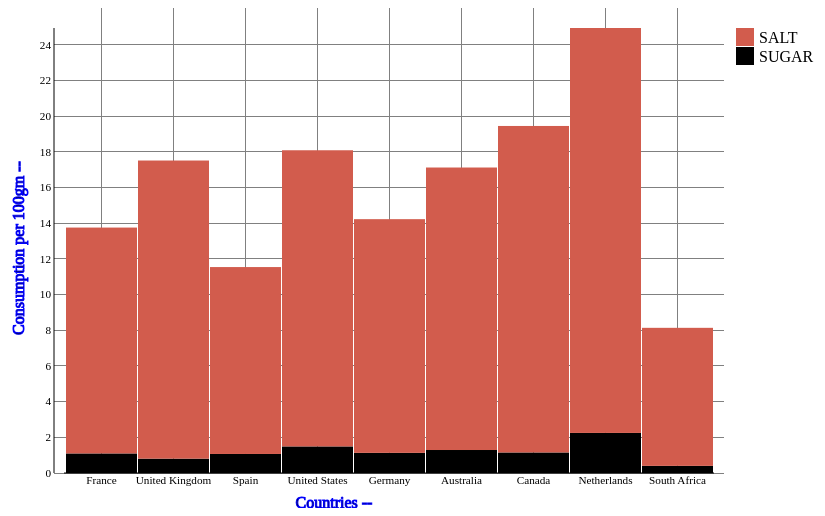
D3 v3 page, settled after 360 driven frames (6 s of simulated time); the page loaded 1 data file(s).



var newData = [];

  var data = d3.json("result.json", function(error, data) {

      var keys = Object.keys(data);


      keys.forEach(function(el){

            var ingre = data[el];
            var newObj = {};

                newObj["country"] = el;
                newObj["salt"] = ingre["salt_100g"];
                newObj["sugar"] = ingre["sugars_100g"];

                newData.push(newObj);

            }); //forEach

            stacks();

  }); //d3.json ends here

  function stacks(){


                var margin = {top: 20, right: 160, bottom: 35, left: 130};

                var width = 960 - margin.left - margin.right,
                    height = 500 - margin.top - margin.bottom;

                var svg = d3.select("body")
                  .append("svg")
                  .attr("width", width + margin.left + margin.right)
                  .attr("height", height + margin.top + margin.bottom)
                  .append("g")
                  .attr("transform", "translate(" + margin.left + "," + margin.top + ")");



                  var dataset = d3.layout.stack()(["salt", "sugar"].map(function(ingredients) {
                  return newData.map(function(d) {
                    return {x: d.country, y: +d[ingredients]};
                  });
                }));


                  var x = d3.scale.ordinal()
                    .domain(dataset[0].map(function(d) { return d.x; }))
                    .rangeRoundBands([10, width-10], 0.02);

                  var y = d3.scale.linear()
                    .domain([0, d3.max(dataset, function(d) {  return d3.max(d, function(d) { return d.y0 + d.y; });  })])
                    .range([height, 0]);

                  // Set x, y and colors
                  var colors = ["b33040", "#d25c4d"];

                  // Define and draw axes
                  var yAxis = d3.svg.axis()
                    .scale(y)
                    .orient("left")
                    .ticks(15)
                    .tickSize(-width, 0, 0)
                    .tickFormat( function(d) { return d } );

                  var xAxis = d3.svg.axis()
                    .scale(x)
                    .orient("bottom")
                    .ticks(5)
                    .tickSize(-width, 0, 0)
                    .tickFormat( function(d) { return d } );

                    svg.append("g")
                    .attr("class", "y axis")
                    .call(yAxis);

                  svg.append("g")
                    .attr("class", "x axis")
                    .attr("transform", "translate(0," + height + ")")
                    .call(xAxis);

                    svg.append("text")      // text label for the x axis
                      .attr("x", 280 )
                      .attr("y",  480 )
                      .style("text-anchor", "middle")
                      .style("stroke","blue")
                      .text("Countries --");

                      svg.append("text")      // text label for the y axis
                      .attr("x", -220 )
                      .attr("y",  -30 )
                      .style("text-anchor", "middle")
                      .attr("transform", "rotate(-90)")
                      .style("stroke","blue")
                      .text("Consumption per 100gm --");

                    // Create groups for each series, rects for each segment
                    var groups = svg.selectAll("g.cost")
                      .data(dataset)
                      .enter().append("g")
                      .attr("class", "cost")
                      .style("fill", function(d, i) { return colors[i]; });

                    var rect = groups.selectAll("rect")
                      .data(function(d) { return d; })
                      .enter()
                      .append("rect")
                      .attr("x", function(d) { return x(d.x); })
                      .attr("y", function(d) { return y(d.y0 + d.y); })
                      .attr("height", function(d) { return y(d.y0) - y(d.y0 + d.y); })
                      .attr("width", x.rangeBand())
                      .on("mouseover", function() { tooltip.style("display", null); })
                      .on("mouseout", function() { tooltip.style("display", "none"); })
                      .on("mousemove", function(d) {
                        var xPosition = d3.mouse(this)[0] - 15;
                        var yPosition = d3.mouse(this)[1] - 25;
                        tooltip.attr("transform", "translate(" + xPosition + "," + yPosition + ")");
                        tooltip.select("text").text(d.y);
                      });


                    // Draw legend
                    var legend = svg.selectAll(".legend")
                      .data(colors)
                      .enter().append("g")
                      .attr("class", "legend")
                      .attr("transform", function(d, i) { return "translate(30," + i * 19 + ")"; });

                    legend.append("rect")
                      .attr("x", width - 18)
                      .attr("width", 18)
                      .attr("height", 18)
                      .style("fill", function(d, i) {return colors.slice().reverse()[i];});

                    legend.append("text")
                      .attr("x", width + 5)
                      .attr("y", 9)
                      .attr("dy", ".35em")
                      .style("text-anchor", "start")
                      .text(function(d, i) {
                        switch (i) {
                          case 0: return "SALT";
                          case 1: return "SUGAR";
                        }
                      });


                    // Prep the tooltip bits, initial display is hidden
                    var tooltip = svg.append("g")
                      .attr("class", "tooltip")
                      .style("display", "none");

                    tooltip.append("rect")
                      .attr("width", 30)
                      .attr("height", 20)
                      .attr("fill", "white")
                      .style("opacity", 0.5);

                    tooltip.append("text")
                      .attr("x", 15)
                      .attr("dy", "1.2em")
                      .style("text-anchor", "middle")
                      .attr("font-size", "12px")
                      .attr("font-weight", "bold");

  }



### data: result.json
{
 "France": {
  "salt_100g": 1.097,
  "sugars_100g": 12.66
 },
 "United Kingdom": {
  "salt_100g": 0.8047,
  "sugars_100g": 16.72
 },
 "Spain": {
  "salt_100g": 1.067,
  "sugars_100g": 10.48
 },
 "United States": {
  "salt_100g": 1.491,
  "sugars_100g": 16.61
 },
 "Germany": {
  "salt_100g": 1.129,
  "sugars_100g": 13.1
 },
 "Australia": {
  "salt_100g": 1.289,
  "sugars_100g": 15.84
 },
 "Canada": {
  "salt_100g": 1.152,
  "sugars_100g": 18.31
 },
 "Netherlands": {
  "salt_100g": 2.247,
  "sugars_100g": 22.71
 },
 "South Africa": {
  "salt_100g": 0.4001,
  "sugars_100g": 7.74
 }
}